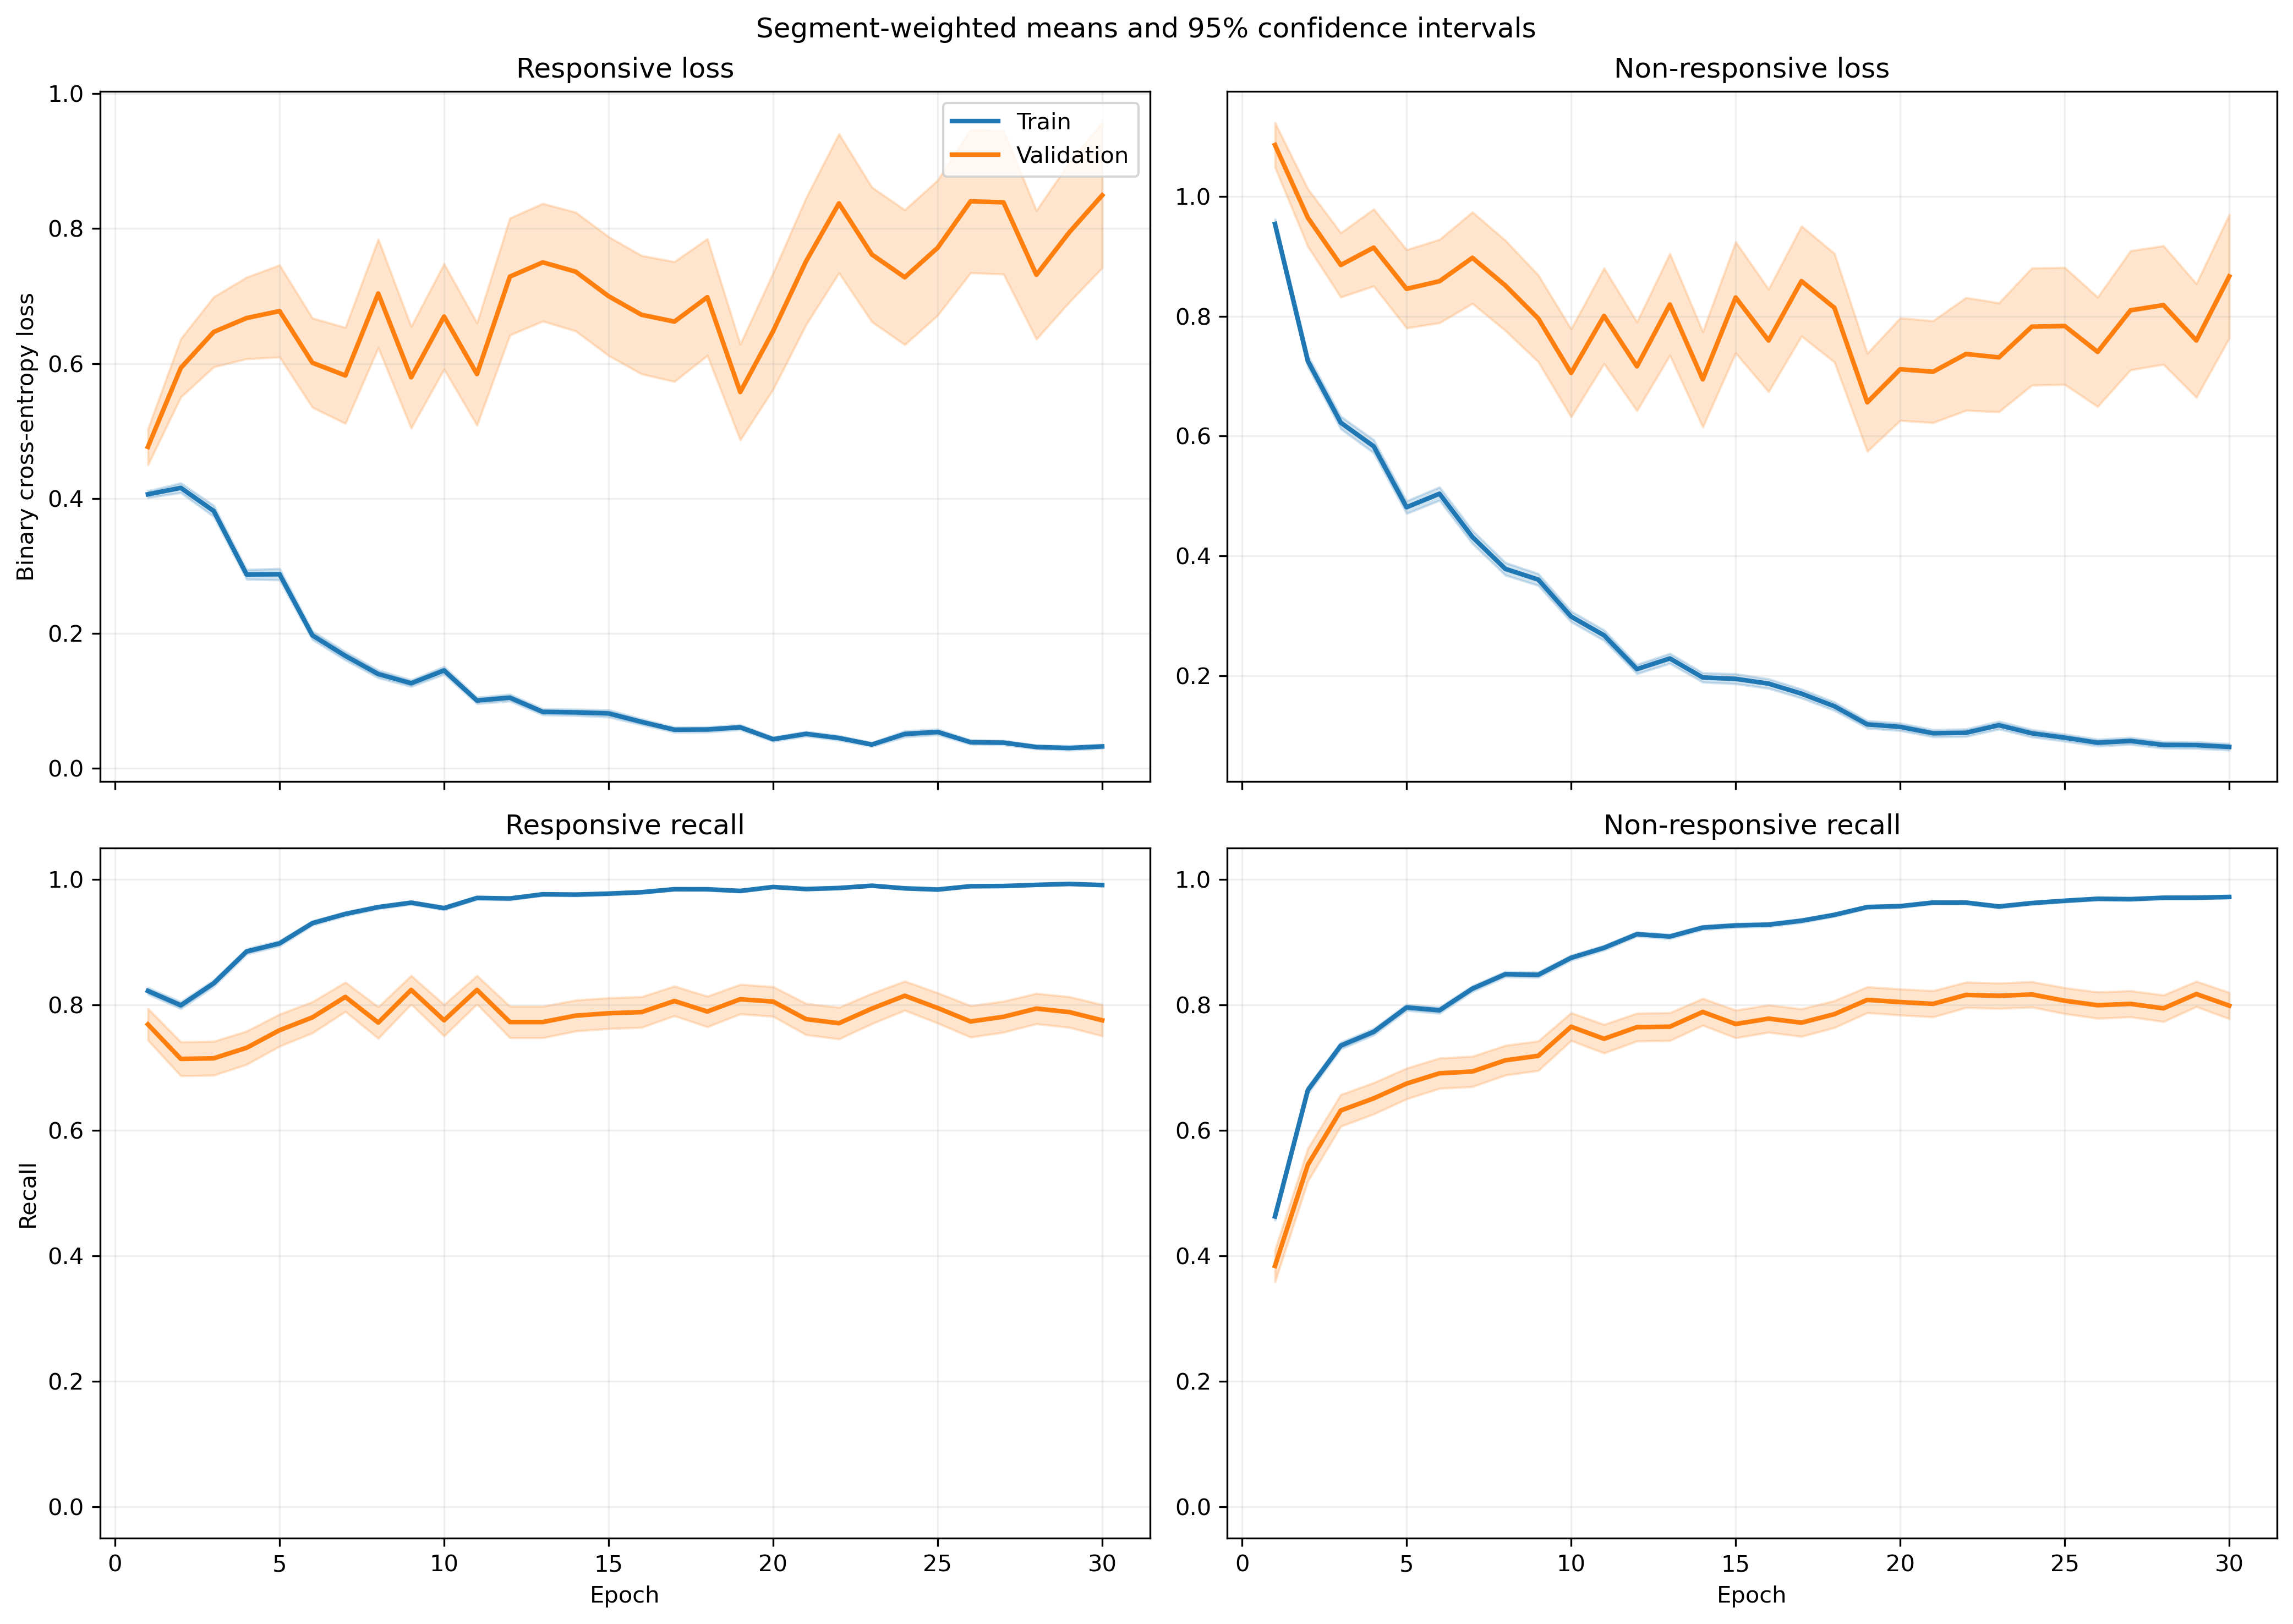

Values plotted in this chart, from the file beside it:
fold, epoch, split, r_loss, r_loss_count, r_loss_sum, r_loss_sum_sq, r_recall, r_recall_count, r_recall_sum, r_recall_sum_sq, nr_loss, nr_loss_count, nr_loss_sum, nr_loss_sum_sq, nr_recall, nr_recall_count, nr_recall_sum, nr_recall_sum_sq
1, 1, train, 0.424, 1063, 450.7, 321.4, 0.8222, 1063, 874.0, 874.0, 0.9047, 1401, 1268, 1655, 0.4747, 1401, 665.0, 665.0
1, 1, validation, 0.149, 10, 1.49, 0.2896, 1.0, 10, 10.0, 10.0, , 0, 0.0, 0.0, , 0, 0.0, 0.0
1, 2, train, 0.3923, 1063, 417, 418.4, 0.8391, 1063, 892.0, 892.0, 0.7242, 1401, 1015, 1460, 0.6288, 1401, 881.0, 881.0
1, 2, validation, 0.1026, 10, 1.026, 0.1329, 1.0, 10, 10.0, 10.0, , 0, 0.0, 0.0, , 0, 0.0, 0.0
1, 3, train, 0.4695, 1063, 499.1, 1042, 0.8194, 1063, 871.0, 871.0, 0.6384, 1401, 894.4, 2174, 0.7645, 1401, 1071, 1071
1, 3, validation, 0.04096, 10, 0.4096, 0.02114, 1.0, 10, 10.0, 10.0, , 0, 0.0, 0.0, , 0, 0.0, 0.0
1, 4, train, 0.2824, 1063, 300.2, 351.4, 0.8777, 1063, 933.0, 933.0, 0.5826, 1401, 816.2, 1692, 0.7673, 1401, 1075, 1075
1, 4, validation, 0.0664, 10, 0.664, 0.09777, 1.0, 10, 10.0, 10.0, , 0, 0.0, 0.0, , 0, 0.0, 0.0
1, 5, train, 0.7348, 1063, 781, 2427, 0.7667, 1063, 815.0, 815.0, 0.415, 1401, 581.4, 1521, 0.8451, 1401, 1184, 1184
1, 5, validation, 0.3182, 10, 3.182, 8.417, 0.9, 10, 9.0, 9.0, , 0, 0.0, 0.0, , 0, 0.0, 0.0
1, 6, train, 0.2199, 1063, 233.8, 354.7, 0.9172, 1063, 975.0, 975.0, 0.4969, 1401, 696.1, 1552, 0.798, 1401, 1118, 1118
1, 6, validation, 0.05708, 10, 0.5708, 0.1154, 1.0, 10, 10.0, 10.0, , 0, 0.0, 0.0, , 0, 0.0, 0.0
1, 7, train, 0.2623, 1063, 278.8, 525.8, 0.905, 1063, 962.0, 962.0, 0.2889, 1401, 404.7, 939.1, 0.8794, 1401, 1232, 1232
1, 7, validation, 0.02823, 10, 0.2823, 0.019, 1.0, 10, 10.0, 10.0, , 0, 0.0, 0.0, , 0, 0.0, 0.0
1, 8, train, 0.181, 1063, 192.4, 255.4, 0.9313, 1063, 990.0, 990.0, 0.3525, 1401, 493.9, 1047, 0.8515, 1401, 1193, 1193
1, 8, validation, 0.02124, 10, 0.2124, 0.008773, 1.0, 10, 10.0, 10.0, , 0, 0.0, 0.0, , 0, 0.0, 0.0
1, 9, train, 0.1226, 1063, 130.3, 176, 0.9614, 1063, 1022, 1022, 0.304, 1401, 426, 945.6, 0.8694, 1401, 1218, 1218
1, 9, validation, 0.02231, 10, 0.2231, 0.008113, 1.0, 10, 10.0, 10.0, , 0, 0.0, 0.0, , 0, 0.0, 0.0
1, 10, train, 0.1018, 1063, 108.2, 121.3, 0.9784, 1063, 1040, 1040, 0.3023, 1401, 423.5, 803.3, 0.8658, 1401, 1213, 1213
1, 10, validation, 0.04364, 10, 0.4364, 0.03215, 1.0, 10, 10.0, 10.0, , 0, 0.0, 0.0, , 0, 0.0, 0.0
1, 11, train, 0.102, 1063, 108.5, 179.3, 0.969, 1063, 1030, 1030, 0.2631, 1401, 368.6, 821, 0.8887, 1401, 1245, 1245
1, 11, validation, 0.02077, 10, 0.2077, 0.008253, 1.0, 10, 10.0, 10.0, , 0, 0.0, 0.0, , 0, 0.0, 0.0
1, 12, train, 0.124, 1063, 131.8, 249.5, 0.9614, 1063, 1022, 1022, 0.1684, 1401, 236, 450.5, 0.9208, 1401, 1290, 1290
1, 12, validation, 0.0448, 10, 0.448, 0.09592, 1.0, 10, 10.0, 10.0, , 0, 0.0, 0.0, , 0, 0.0, 0.0
1, 13, train, 0.1148, 1063, 122, 140.4, 0.9643, 1063, 1025, 1025, 0.2221, 1401, 311.2, 618.7, 0.9072, 1401, 1271, 1271
1, 13, validation, 0.0325, 10, 0.325, 0.02132, 1.0, 10, 10.0, 10.0, , 0, 0.0, 0.0, , 0, 0.0, 0.0
1, 14, train, 0.09042, 1063, 96.12, 225.3, 0.9755, 1063, 1037, 1037, 0.1624, 1401, 227.5, 609.9, 0.9365, 1401, 1312, 1312
1, 14, validation, 0.0199, 10, 0.199, 0.02, 1.0, 10, 10.0, 10.0, , 0, 0.0, 0.0, , 0, 0.0, 0.0
1, 15, train, 0.08228, 1063, 87.47, 140.6, 0.9746, 1063, 1036, 1036, 0.1437, 1401, 201.3, 542.9, 0.9479, 1401, 1328, 1328
1, 15, validation, 0.01907, 10, 0.1907, 0.01201, 1.0, 10, 10.0, 10.0, , 0, 0.0, 0.0, , 0, 0.0, 0.0
1, 16, train, 0.05802, 1063, 61.67, 109.8, 0.9802, 1063, 1042, 1042, 0.1451, 1401, 203.3, 540.7, 0.9465, 1401, 1326, 1326
1, 16, validation, 0.01445, 10, 0.1445, 0.01445, 1.0, 10, 10.0, 10.0, , 0, 0.0, 0.0, , 0, 0.0, 0.0
1, 17, train, 0.04087, 1063, 43.44, 58.52, 0.9944, 1063, 1057, 1057, 0.1318, 1401, 184.7, 346.4, 0.9479, 1401, 1328, 1328
1, 17, validation, 0.01425, 10, 0.1425, 0.003624, 1.0, 10, 10.0, 10.0, , 0, 0.0, 0.0, , 0, 0.0, 0.0
1, 18, train, 0.08007, 1063, 85.11, 119.1, 0.9755, 1063, 1037, 1037, 0.1642, 1401, 230.1, 446.8, 0.9365, 1401, 1312, 1312
1, 18, validation, 0.0516, 10, 0.516, 0.08124, 1.0, 10, 10.0, 10.0, , 0, 0.0, 0.0, , 0, 0.0, 0.0
1, 19, train, 0.06791, 1063, 72.19, 138.7, 0.9774, 1063, 1039, 1039, 0.1343, 1401, 188.1, 549.6, 0.9536, 1401, 1336, 1336
1, 19, validation, 0.02007, 10, 0.2007, 0.03014, 1.0, 10, 10.0, 10.0, , 0, 0.0, 0.0, , 0, 0.0, 0.0
1, 20, train, 0.09455, 1063, 100.5, 280.8, 0.9718, 1063, 1033, 1033, 0.08587, 1401, 120.3, 367.3, 0.97, 1401, 1359, 1359
1, 20, validation, 0.004348, 10, 0.04348, 0.0008574, 1.0, 10, 10.0, 10.0, , 0, 0.0, 0.0, , 0, 0.0, 0.0
1, 21, train, 0.08081, 1063, 85.9, 133.1, 0.9718, 1063, 1033, 1033, 0.08735, 1401, 122.4, 319, 0.9743, 1401, 1365, 1365
1, 21, validation, 0.1118, 10, 1.118, 0.32, 1.0, 10, 10.0, 10.0, , 0, 0.0, 0.0, , 0, 0.0, 0.0
1, 22, train, 0.01712, 1063, 18.2, 9.945, 0.9962, 1063, 1059, 1059, 0.1386, 1401, 194.2, 622.4, 0.9522, 1401, 1334, 1334
1, 22, validation, 0.001892, 10, 0.01892, 6.0080498769821133e-05, 1.0, 10, 10.0, 10.0, , 0, 0.0, 0.0, , 0, 0.0, 0.0
1, 23, train, 0.03188, 1063, 33.89, 59.08, 0.9897, 1063, 1052, 1052, 0.07486, 1401, 104.9, 329.4, 0.9736, 1401, 1364, 1364
1, 23, validation, 0.004378, 10, 0.04378, 0.0005217, 1.0, 10, 10.0, 10.0, , 0, 0.0, 0.0, , 0, 0.0, 0.0
1, 24, train, 0.04174, 1063, 44.37, 23.48, 0.9906, 1063, 1053, 1053, 0.0772, 1401, 108.2, 206.3, 0.9743, 1401, 1365, 1365
1, 24, validation, 0.01899, 10, 0.1899, 0.007452, 1.0, 10, 10.0, 10.0, , 0, 0.0, 0.0, , 0, 0.0, 0.0
1, 25, train, 0.03406, 1063, 36.2, 67.89, 0.9897, 1063, 1052, 1052, 0.057, 1401, 79.86, 214.7, 0.9793, 1401, 1372, 1372
1, 25, validation, 0.006055, 10, 0.06055, 0.0009449, 1.0, 10, 10.0, 10.0, , 0, 0.0, 0.0, , 0, 0.0, 0.0
1, 26, train, 0.02764, 1063, 29.38, 16.75, 0.9944, 1063, 1057, 1057, 0.08586, 1401, 120.3, 259.4, 0.9679, 1401, 1356, 1356
1, 26, validation, 0.01239, 10, 0.1239, 0.003335, 1.0, 10, 10.0, 10.0, , 0, 0.0, 0.0, , 0, 0.0, 0.0
1, 27, train, 0.03916, 1063, 41.62, 49.72, 0.9897, 1063, 1052, 1052, 0.1147, 1401, 160.7, 333.3, 0.9536, 1401, 1336, 1336
1, 27, validation, 0.007051, 10, 0.07051, 0.001884, 1.0, 10, 10.0, 10.0, , 0, 0.0, 0.0, , 0, 0.0, 0.0
1, 28, train, 0.02289, 1063, 24.33, 43.62, 0.9953, 1063, 1058, 1058, 0.1201, 1401, 168.3, 423.8, 0.9572, 1401, 1341, 1341
1, 28, validation, 0.02646, 10, 0.2646, 0.03192, 1.0, 10, 10.0, 10.0, , 0, 0.0, 0.0, , 0, 0.0, 0.0
1, 29, train, 0.01094, 1063, 11.63, 2.694, 0.9981, 1063, 1061, 1061, 0.07911, 1401, 110.8, 256.7, 0.97, 1401, 1359, 1359
1, 29, validation, 0.007213, 10, 0.07213, 0.0009408, 1.0, 10, 10.0, 10.0, , 0, 0.0, 0.0, , 0, 0.0, 0.0
1, 30, train, 0.01693, 1063, 17.99, 17.42, 0.9953, 1063, 1058, 1058, 0.06632, 1401, 92.92, 240.4, 0.9764, 1401, 1368, 1368
1, 30, validation, 0.01058, 10, 0.1058, 0.005858, 1.0, 10, 10.0, 10.0, , 0, 0.0, 0.0, , 0, 0.0, 0.0
... 1,140 more rows
